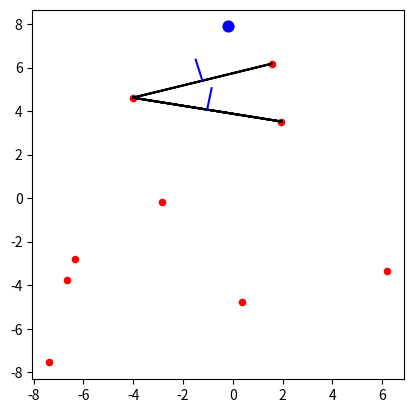

Write the Python code that produced this figure.
import re
import numpy as np
import numpy.random as rd
import matplotlib.pyplot as plt
from mpl_toolkits.mplot3d import Axes3D
import sympy


###     # 法線ベクトルは原点を中心としてる
### 法線ベクトルの向きは，重心よりも外を向くようにする
### そのため，simplexの重心を知る必要がある

class Point():
    def __init__(self):
        self.tag = None # 割り当てられてるファセット

class Facet():
    # ファセットは，頂点のidを知る必要はないかも
    def __init__(self, _id_list, _points):
        self.dim = len(_id_list)
        self.points = _points
        self.points_id = _id_list
        self.edge = self.set_edge()
        self.normal = self.calc_normal()
        self.centroid = self.calc_centroid()

        self.out_points_id = []

    def calc_normal(self):
        A = np.array([self.points[i] for i in sorted(self.points_id)])
        x = np.dot(np.linalg.inv(A), np.ones(self.dim))         # pinv である必要はない？
        x = x / np.linalg.norm(x)
 
        p0 = self.points[self.points_id[0]]
        p1 = self.points[self.points_id[1]]
        # p2 = self.points[self.points_id[2]]
        # p3 = self.points[self.pints_id[3]]

        u1 = np.array(p1) - np.array(p0)
        # u2 = np.array(p2) - np.array(p1)
        # u3 = np.array(p3) - np.array(p2)

        # ベクトルから求める方法
        #x = [-u1[1], u1[0]]

        print("normal(inv): {} dot: {}".format(x, np.round(np.dot(u1, x), 3)))
        # print("normal(inv): {} dot: {}".format(x, np.round(np.dot(u2, x), 3)))
        # print("normal(inv): {} dot: {}".format(x, np.round(np.dot(u3, x), 3)))

        return x

    # visibleから作るときのため，指定できるように改良する
    def set_edge(self):
        point_list = sorted(self.points_id)
        point_size = len(point_list)
        edge = []
        for i in range(point_size-1):
            edge.append([point_list[i], point_list[i+1]])
        edge.append([point_list[point_size-1], point_list[0]])

        #print(edge)

        return edge

    def calc_centroid(self):
        A = [self.points[i] for i in sorted(self.points_id)]
        c = [0.0 for i in range(self.dim)]

        for i in range(self.dim):
            for j in range(self.dim):
                c[j] += A[i][j]

        for i in range(self.dim):
            c[i] /= self.dim

        # print("centroidal: {}".format(c))

        return c


def pick_farthest_point(facet, _points):
    if facet.out_points_id == []:
        print("set out points")
        return None

    _max_d = 0
    _max_id = 0

    dO = np.dot(facet.normal, _points[facet.points_id[0]])    # 原点から超平面までの距離
    for id in facet.out_points_id:
        dOP = np.dot(facet.normal, _points[id])           # 超平面の法線に沿った原点から点Pまでの距離
        dP = np.abs(dOP - dO)                               # 超平面から点Pまでの距離
        if dP > _max_d:
            _max_d = dP
            _max_id = id

    print("d_max id: {}".format(_max_id))

    return _max_id

# 最遠の点が超平面の上になるファセットを取り出す
def pick_visible_facet(facets, point):

    
    _visible_facets = []
    for i, f in enumerate(facets):
        v = np.array(point) - np.array(f.centroid)
        dot = np.dot(f.normal, v)
        # print("v: {}, n: {}, nv: {}".format(point, f.normal, dot))
        if dot > 0:
            print("visible: facet {}".format(i))
            _visible_facets.append(f)

    return _visible_facets

# 各ファセットで共通しない点を取得(隣接するファセットの端の点)
def get_unique_points(facets):
    _all_points_id = []

    for f in facets:
        _all_points_id.extend(f.points_id)

    return [x for x in set(_all_points_id) if _all_points_id.count(x) == 1]



# visibleファセットを削除，ユニークな点と最遠の点から新たなファセットを作成してプッシュする
def create_facets(_points, edge_points_id):

    f = Facet(edge_points_id, _points)



N = 10
D = 2

# ランダム範囲 min <= rnd < max
rnd_min = -10
rnd_max = 10
seed = rd.randint(0, 300)
# rd.seed(seed)
# rd.seed(230)
rd.seed(102)
print("seed: {}".format(seed))

points = [[(rnd_max-rnd_min)*rd.random() + rnd_min for i in range(D)] for j in range(N)]

# points = [[1, 1], [3, -1], [2, 4], [4, 5], [-3, -5]]
# points = [[1, 1, 2], [0, -2, 1], [3, -1, 0]]
# points = [[1, 1, 2, 3], [0, -2, 1, 5], [3, -1, 0, 9], [0, 0, 1, 2], [2, 3, 4, 2]]

face1 = Facet([0, 1], points)
face2 = Facet([1, 2], points)
# face1 = Facet([0, 1, 2], points)
# face1 = Facet([1, 2, 3, 4], points)
# face2 = Facet([0, 1, 3], points)
# face3 = Facet([0, 2, 3], points)
# face4 = Facet([1, 2, 3], points)


facets = [face1, face2]


# 各頂点の割当
for i, p in enumerate(points):
    for j, f in enumerate(facets):
        if i in f.points_id:
            # ファセットを構成する点は無視
            continue
        v = np.array(p) - np.array(f.centroid)
        dot = np.dot(f.normal, v)
        if dot >= 0:
            # p を fに割り当てる
            print("p{} -> f{}".format(i, j))
            f.out_points_id.append(i)
            break

max_id = pick_farthest_point(face1, points)


visible_facets = pick_visible_facet(facets, points[max_id])


g = get_unique_points(visible_facets)
print(g)


in_points = []    # convex の内側にある頂点



fig = plt.figure(figsize=plt.figaspect(1.0))
if face1.dim == 3:
    ax = Axes3D(fig)
if face1.dim == 2:
    ax = fig.add_subplot(1,1,1) # 2D


### 頂点表示
for v in points:
    if face1.dim == 3:
        ax.scatter(v[0], v[1], v[2], marker="o", c='r', s=60)
    if face1.dim == 2:
        ax.scatter(v[0], v[1], marker="o", c='r', s=20)

edge = []
for f in facets:
    for e in f.edge:
        edge.append(points[e[0]])
        edge.append(points[e[1]])

if face1.dim == 3:
    line_x = [e[0] for e in edge]
    line_y = [e[1] for e in edge]
    line_z = [e[2] for e in edge]
    ax.plot(line_x, line_y, line_z, "-", color='k')

if face1.dim == 2:
    line_x = [e[0] for e in edge]
    line_y = [e[1] for e in edge]
    ax.plot(line_x, line_y, "-", color='k')


### 法線表示
offset = face1.centroid

if face1.dim == 3:
    ax.quiver(offset[0], offset[1], offset[2], face1.normal[0], face1.normal[1], face1.normal[2])
if face1.dim == 2:
    for f in facets:
        offset = f.centroid
        ax.plot([offset[0], offset[0] + f.normal[0]], [offset[1], offset[1] + f.normal[1]], "-", color='b')


### 最も遠い頂点
if face1.dim == 2:
    ax.scatter(points[max_id][0], points[max_id][1], marker="o", c='b', s=60)


plt.show()
